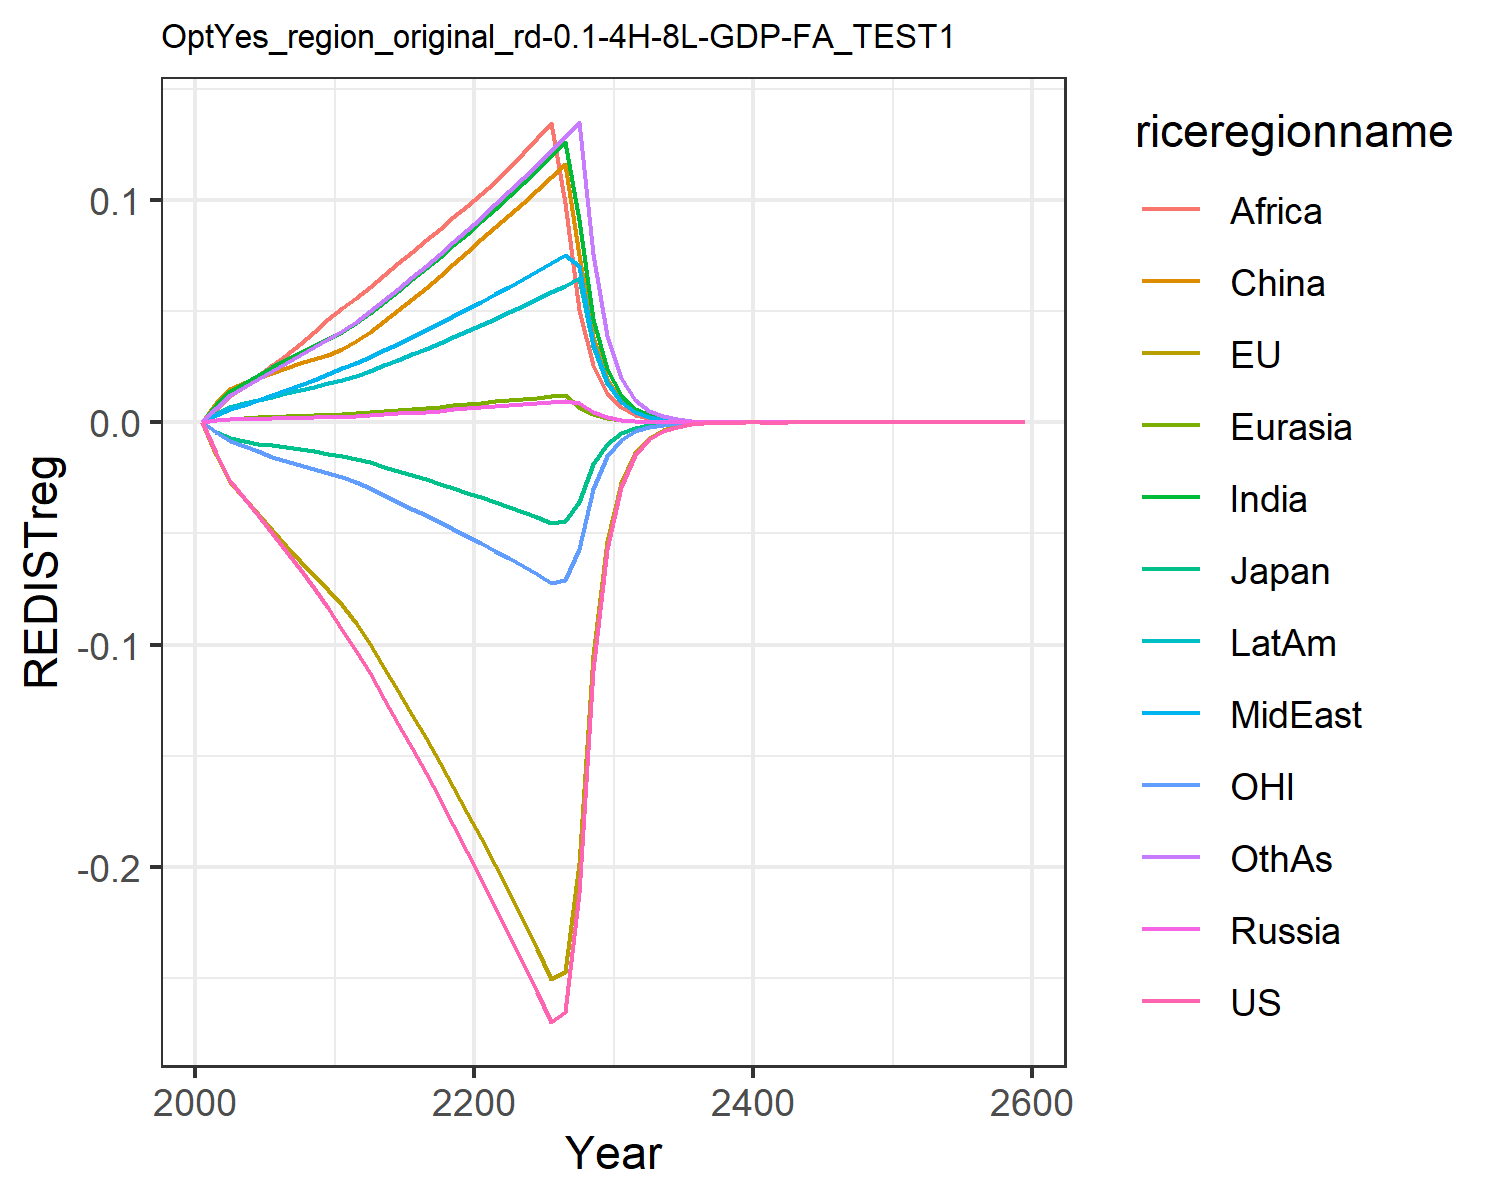

The file beside this chart, header and first rows:
0.0, 0.0, 0.0, 0.0, 0.0, 0.0, 0.0, 0.0, 0.0, 0.0, 0.0, 0.0
-0.01387, -0.01458, -0.00433, 0.0008414, 0.0009619, 0.008463, 0.007641, 0.003045, 0.005771, 0.003764, -0.004299, 0.006592
-0.02624, -0.02688, -0.007269, 0.001353, 0.001628, 0.01477, 0.01417, 0.005955, 0.01163, 0.006831, -0.008356, 0.01242
-0.03387, -0.0341, -0.008557, 0.001513, 0.001905, 0.01755, 0.01786, 0.007918, 0.016, 0.008507, -0.01076, 0.01603
-0.0417, -0.04133, -0.009579, 0.001654, 0.002152, 0.01989, 0.02144, 0.009985, 0.02088, 0.01006, -0.01314, 0.01968
-0.04979, -0.04859, -0.01019, 0.001812, 0.002405, 0.02215, 0.02486, 0.01211, 0.02577, 0.01158, -0.0154, 0.02327
-0.05787, -0.05552, -0.01106, 0.001971, 0.002658, 0.02448, 0.02812, 0.01432, 0.03047, 0.01311, -0.01744, 0.02678
-0.06596, -0.06218, -0.01212, 0.002105, 0.002884, 0.02655, 0.03122, 0.01662, 0.03537, 0.01456, -0.0193, 0.03025
-0.07453, -0.06886, -0.01313, 0.002225, 0.003096, 0.0285, 0.03431, 0.01909, 0.04063, 0.016, -0.02115, 0.03382
-0.08361, -0.07554, -0.01411, 0.002331, 0.003296, 0.03032, 0.03738, 0.02175, 0.04627, 0.01744, -0.023, 0.03748
-0.09323, -0.08223, -0.01506, 0.002515, 0.003568, 0.03285, 0.04071, 0.02423, 0.05126, 0.01904, -0.02484, 0.04119
-0.1031, -0.09022, -0.01635, 0.002818, 0.003964, 0.03655, 0.04473, 0.02664, 0.05574, 0.02099, -0.02708, 0.04529
-0.1128, -0.09968, -0.01802, 0.00316, 0.004406, 0.04069, 0.04916, 0.0293, 0.06063, 0.02316, -0.02978, 0.04982
-0.1244, -0.1104, -0.01996, 0.003557, 0.004917, 0.04549, 0.05426, 0.03236, 0.06623, 0.02566, -0.03282, 0.05503
-0.1356, -0.1209, -0.02187, 0.003962, 0.005429, 0.05031, 0.05924, 0.03536, 0.07156, 0.02813, -0.0358, 0.06014
-0.1467, -0.1315, -0.02377, 0.00438, 0.005951, 0.05523, 0.06421, 0.03835, 0.07676, 0.0306, -0.03879, 0.06523
-0.1579, -0.1422, -0.02569, 0.004817, 0.006487, 0.06031, 0.06923, 0.04137, 0.0819, 0.03312, -0.04181, 0.07038
-0.1694, -0.1531, -0.02765, 0.005274, 0.007043, 0.06558, 0.07432, 0.04445, 0.08701, 0.03569, -0.04488, 0.07562
-0.1811, -0.1642, -0.02965, 0.005755, 0.007619, 0.07105, 0.07951, 0.04759, 0.09212, 0.03833, -0.04801, 0.08096
-0.1931, -0.1755, -0.03169, 0.006261, 0.008217, 0.07675, 0.0848, 0.05079, 0.09723, 0.04103, -0.05121, 0.08641
-0.2054, -0.1871, -0.03378, 0.006737, 0.008802, 0.08235, 0.09032, 0.05411, 0.1025, 0.04381, -0.05447, 0.09208
-0.2179, -0.199, -0.03593, 0.007172, 0.009369, 0.08778, 0.09611, 0.05755, 0.108, 0.04666, -0.05781, 0.09796
-0.2304, -0.2114, -0.03815, 0.007602, 0.009929, 0.09317, 0.1018, 0.06095, 0.1144, 0.04948, -0.06125, 0.1038
-0.2432, -0.224, -0.04043, 0.008042, 0.0105, 0.09869, 0.1077, 0.06442, 0.121, 0.05237, -0.06478, 0.1097
-0.2562, -0.237, -0.04277, 0.008493, 0.01109, 0.1044, 0.1136, 0.06797, 0.1277, 0.05533, -0.06838, 0.1158
-0.2696, -0.2504, -0.04517, 0.008955, 0.01169, 0.1102, 0.1198, 0.0716, 0.1346, 0.05837, -0.07208, 0.122
-0.2651, -0.2471, -0.04458, 0.009428, 0.01231, 0.1161, 0.126, 0.07532, 0.09869, 0.06148, -0.071, 0.1284
-0.2118, -0.1981, -0.03574, 0.00881, 0.006981, 0.07531, 0.09089, 0.0702, 0.05061, 0.0647, -0.05681, 0.135
-0.1114, -0.1045, -0.01886, 0.004486, 0.00356, 0.03834, 0.04655, 0.03575, 0.02593, 0.03449, -0.02993, 0.07564
-0.05686, -0.05348, -0.009654, 0.002283, 0.001815, 0.01951, 0.02381, 0.01819, 0.01327, 0.01764, -0.01529, 0.03877
-0.02893, -0.02729, -0.004927, 0.001159, 0.0009227, 0.009899, 0.01214, 0.009239, 0.006768, 0.008993, -0.007789, 0.01981
-0.01469, -0.01388, -0.002507, 0.0005869, 0.0004679, 0.005007, 0.006177, 0.004681, 0.003443, 0.00457, -0.003955, 0.01009
-0.007448, -0.007045, -0.001273, 0.0002969, 0.000237, 0.00253, 0.003137, 0.002369, 0.001749, 0.002319, -0.002006, 0.005134
-0.003775, -0.003573, -0.000646, 0.0001501, 0.00012, 0.001278, 0.001592, 0.001198, 0.0008875, 0.001176, -0.001016, 0.002608
-0.001912, -0.00181, -0.0003275, 7.587302280645372e-5, 6.068600962481928e-5, 0.0006449, 0.0008072, 0.0006059, 0.00045, 0.0005958, -0.0005144, 0.001324
-0.0009678, -0.0009168, -0.000166, 3.8331765289403256e-5, 3.068936721475264e-5, 0.0003254, 0.000409, 0.0003062, 0.000228, 0.0003017, -0.0002603, 0.0006714
-0.0004897, -0.000464, -8.404369330032287e-5, 1.9360912441401346e-5, 1.5518214074722887e-5, 0.0001642, 0.0002071, 0.0001547, 0.0001155, 0.0001527, -0.0001316, 0.0003403
-0.0002477, -0.0002347, -4.254183906236768e-5, 9.778882572721672e-6, 7.841520973777783e-6, 8.279619343429323e-5, 0.0001048, 7.814979314144442e-5, 5.84440212527266e-5, 7.725250151720259e-5, -6.65241231786393e-5, 0.0001724
-0.0001253, -0.0001187, -2.1526084236218766e-5, 4.936702094506211e-6, 3.964356784913266e-6, 4.175696423455107e-5, 5.304406889656587e-5, 3.9467387702376625e-5, 2.9569315776204875e-5, 3.906826169362068e-5, -3.3612802783295016e-5, 8.7265960358028e-5
-6.331969711113124e-5, -5.998919468574416e-5, -1.0888529831545314e-5, 2.494109825349713e-6, 2.0024519319449094e-6, 2.1055364627404765e-5, 2.6831572857897814e-5, 1.9927575820282956e-5, 1.4952920141856365e-5, 1.9752514179277287e-5, -1.697819260640686e-5, 4.4159104850813784e-5
-3.2003803809882165e-5, -3.031433951286926e-5, -5.506354212932877e-6, 1.2577262995376025e-6, 1.0140485161683569e-6, 1.0615710528498602e-5, 1.3563214542821187e-5, 1.0059620384493372e-5, 7.563157965531226e-6, 9.987858501015994e-6, -8.573806726321518e-6, 2.2336967523939497e-5
-0.0001126, -0.0001066, -1.9379465678159064e-5, 4.4203500636626575e-6, 3.5529669492791354e-6, 3.725784440867127e-5, 4.7742792415017444e-5, 3.5360831685582254e-5, 2.6599237079304218e-5, 3.512564332609488e-5, -3.0133025619480693e-5, 7.86444389926492e-5
-5.686832324357545e-5, -5.3833401945083e-5, -9.79342864622131e-6, 2.230520976558927e-6, 1.793643673589299e-6, 1.877865851718161e-5, 2.4123921285021815e-5, 1.784527486263194e-5, 1.3437512362595868e-5, 1.7743681866008063e-5, -1.520654436690609e-5, 3.9748484658198346e-5
-2.8720124635111628e-5, -2.7176673034795896e-5, -4.94794444374156e-6, 1.1254064134788433e-6, 9.053470055667576e-7, 9.463852082447036e-6, 1.2186491462554574e-5, 9.004646356577907e-6, 6.7865820967607896e-6, 8.961262038355017e-6, -7.672171309588585e-6, 2.008332596749674e-5
-1.4501889425642356e-5, -1.3716414908570192e-5, -2.4993204210259686e-6, 5.677671154001924e-7, 4.5691368259761303e-7, 4.769049849510638e-6, 6.154754973237463e-6, 4.543161181660009e-6, 3.4267094097421058e-6, 4.524907341122369e-6, -3.8700405486953e-6, 1.0144401750663424e-5
-7.321373839252211e-6, -6.9214064538528274e-6, -1.2622201548246565e-6, 2.8641302611150315e-7, 2.3056804404013515e-7, 2.4030339287464215e-6, 3.1078043463435913e-6, 2.2919364006468133e-6, 1.7298468125768992e-6, 2.2844068888328503e-6, -1.9517794885235454e-6, 5.122770489155024e-6
-3.69570198299683e-6, -3.4919347361304628e-6, -6.373418321879902e-7, 1.4447094193089212e-7, 1.16336242800679e-7, 1.2107522748624305e-6, 1.5689748425570128e-6, 1.1561237050672948e-6, 8.73074800038652e-7, 1.1531023504214235e-6, -9.841735644944416e-7, 2.58631695813134e-6
-1.8652784580190427e-6, -1.7614230399226736e-6, -3.21766762842322e-7, 7.286796506502584e-8, 5.869303064883642e-8, 6.099875227489148e-7, 7.919640051665243e-7, 5.831326349948591e-7, 4.40572139587285e-7, 5.819685651906923e-7, -4.961869084284792e-7, 1.3054693058103803e-6
-9.413220057259785e-7, -8.883702899832295e-7, -1.62423167650641e-7, 3.675056922431497e-8, 2.9608594776817754e-8, 3.0729784629831005e-7, 3.996953072564519e-7, 2.941001726352809e-7, 2.2228588756647467e-7, 2.9368006894963156e-7, -2.501254260565935e-7, 6.588224427091605e-7
-4.7499109879069473e-7, -4.479850340248557e-7, -8.197827365231747e-8, 1.8533840275232405e-8, 1.4935253485573035e-8, 1.5480086396521005e-7, 2.0169406036027245e-7, 1.4831714461343938e-7, 1.1213542047084707e-7, 1.4818291053368975e-7, -1.2607093707462305e-7, 3.3242584983822687e-7
-2.396568820392199e-7, -2.2588002460447796e-7, -4.1371278809577186e-8, 9.346371997292075e-9, 7.533110955565931e-9, 7.797667471007066e-8, 1.0176614458989772e-7, 7.479258163634196e-8, 5.6560849366099373e-8, 7.476104633813146e-8, -6.353628789232802e-8, 1.6770769375220386e-7
-1.2090814057418737e-7, -1.1387860770169264e-7, -2.0876292681651275e-8, 4.713018831316778e-9, 3.799322822533185e-9, 3.927674365989792e-8, 5.1341060468862186e-8, 3.771372715694209e-8, 2.852572776641694e-8, 3.771469985351722e-8, -3.201717677459474e-8, 8.459591717263977e-8
-6.099384783256386e-8, -5.740650846454346e-8, -1.0533348819112598e-8, 2.376488519027101e-9, 1.9160679402194956e-9, 1.9782785983329396e-8, 2.5898958460088348e-8, 1.9015886124088262e-8, 1.4385012102617835e-8, 1.9024269138286386e-8, -1.613253978793388e-8, 4.266677663649696e-8
-3.076696638331584e-8, -2.8936032859777625e-8, -5.314252617817473e-9, 1.1982694473119664e-9, 9.662533959217087e-10, 9.963737146231055e-9, 1.306351097766859e-8, 9.587647468115471e-9, 7.253388108978222e-9, 9.595574239313144e-9, -8.128019586814251e-9, 2.151689066418504e-8
-1.5518668934779104e-8, -1.458409605973083e-8, -2.6809219066143087e-9, 6.041671326479213e-10, 4.872466811867856e-10, 5.018123744842121e-9, 6.5887264402138065e-9, 4.833791452359876e-9, 3.6570664055488328e-9, 4.839526770072306e-9, -4.094797495497361e-9, 1.0849835769749947e-8
-7.827050100229035e-9, -7.349979822919462e-9, -1.3523703078348952e-9, 3.0461060837970163e-10, 2.4568948110254725e-10, 2.5272377174218445e-9, 3.3228475193196424e-9, 2.436946118847788e-9, 1.843697586810128e-9, 2.440656848506725e-9, -2.0627608597046156e-9, 5.4704752102996274e-9
-3.947462975302804e-9, -3.703923254282855e-9, -6.821494444421451e-10, 1.5357467757150345e-10, 1.238813549610447e-10, 1.272734007141338e-9, 1.6756751174905676e-9, 1.228535590454734e-9, 9.294258469526798e-10, 1.2307933083815331e-9, -1.03905103005928e-9, 2.757966801133684e-9
-1.9907491696027223e-9, -1.8664218553306865e-9, -3.440634456330066e-10, 7.742515402261704e-11, 6.246097459487608e-11, 6.409396198572904e-10, 8.449723525204848e-10, 6.193196154946021e-10, 4.685015231380343e-10, 6.206410954190803e-10, -5.233580637851154e-10, 1.390332199304547e-9
-1.0039117977039005e-9, -9.40442327066643e-10, -1.7353019241354313e-10, 3.903314347675046e-11, 3.149173193226733e-11, 3.227642990560303e-10, 4.2606020857710617e-10, 3.121968718540324e-10, 2.3614631065840155e-10, 3.129501178648439e-10, -2.635950633907026e-10, 7.008366971553569e-10
-5.062405507910667e-10, -4.738395717324245e-10, -8.751676372655373e-11, 1.9677728651961965e-11, 1.587708331770552e-11, 1.625337895237257e-10, 2.1482139601738978e-10, 1.57372952553659e-10, 1.1902211139996e-10, 1.577941427448714e-10, -1.3275594413262101e-10, 3.532536261733927e-10
